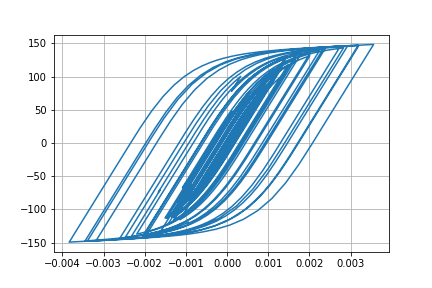

Data behind this chart, as committed beside it:
Desplacment, Force
0.0, 0.0
8.829851320483858e-07, 0.0883
2.7979174677247128e-06, 0.2798
4.4644282031196035e-06, 0.4464
5.108235993135455e-06, 0.5108
4.6794044114220795e-06, 0.4679
3.631995157613026e-06, 0.3632
2.4506107112730143e-06, 0.2451
1.1083723186621047e-06, 0.1108
-9.463462236533175e-07, -0.09464
-4.457259861700849e-06, -0.4457
-9.963152604791218e-06, -0.9963
-1.748108729673005e-05, -1.748
-2.6375125759142518e-05, -2.637
-3.552961077386293e-05, -3.552
-4.402627490780232e-05, -4.401
-5.156105361381849e-05, -5.154
-5.837378341082945e-05, -5.834
-6.486343116452516e-05, -6.482
-7.126580886736442e-05, -7.121
-7.760874742500304e-05, -7.753
-8.347585420062478e-05, -8.338
-8.8242550737697e-05, -8.813
-9.146755685376824e-05, -9.135
-9.321361679536496e-05, -9.308
-9.378922995447757e-05, -9.366
-9.322999754534762e-05, -9.31
-9.141954539698319e-05, -9.129
-8.803584133969017e-05, -8.79
-8.283560449063054e-05, -8.27
-7.588080804119267e-05, -7.575
-6.73297736085441e-05, -6.72
-5.724976736180415e-05, -5.712
-4.582353527972571e-05, -4.569
-3.3529331367721576e-05, -3.34
-2.0938797682988993e-05, -2.081
-8.70552113906477e-06, -0.8573
2.9079943852270995e-06, 0.304
1.4142787008225165e-05, 1.427
2.5482768517437562e-05, 2.561
3.746764544371557e-05, 3.759
5.025623205747985e-05, 5.037
6.366793413653304e-05, 6.376
7.754262561328717e-05, 7.76
9.240167816166258e-05, 9.241
0.0001087, 10.87
0.0001267, 12.65
0.0001456, 14.52
0.000164, 16.34
0.0001806, 17.98
0.0001954, 19.43
0.0002085, 20.72
0.0002204, 21.89
0.0002309, 22.91
0.0002386, 23.66
0.0002422, 24.01
0.0002415, 23.93
0.0002372, 23.51
0.0002309, 22.88
0.000224, 22.19
... 2,941 more rows
